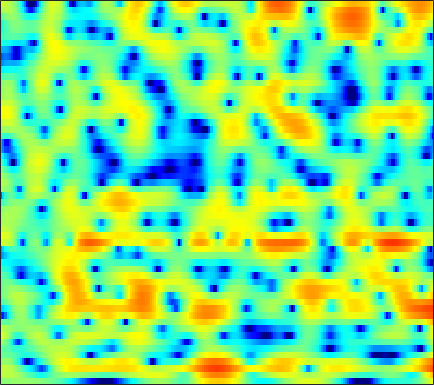

The data file committed next to this chart (first rows):
0.094229, 0.2287, 0.38568, 0.5172, 0.5974, 0.68675, 0.75201, 0.78702, 0.81558, 0.82286, 0.81126, 0.7917, 0.74471, 0.6823, 0.6234, 0.53287, 0.42835, 0.34003, 0.21859, 0.077, -0.073557, -0.20289, -0.4006, -0.62675
2.194, 2.246, 2.266, 2.224, 2.15, 1.993, 1.767, 1.551, 1.195, 0.7654, 0.2545, -0.1809, -0.8275, -1.54, -2.103, -2.862, -3.557, -3.974, -4.297, -4.27, -3.895, -3.438, -2.701, -1.924
2.139, 2.299, 2.368, 2.267, 2.081, 1.684, 1.13, 0.6166, -0.1812, -1.085, -2.056, -2.812, -3.832, -4.861, -5.671, -6.881, -8.367, -9.723, -11.64, -12.39, -10.43, -8.121, -5.205, -2.776
0.3961, 0.6331, 0.7279, 0.5655, 0.2584, -0.4056, -1.398, -2.391, -4.141, -6.56, -10.05, -13.94, -21.35, -16.99, -12.73, -9.176, -6.876, -5.574, -4.156, -2.942, -1.823, -1.01, 0.06005, 1.082
-1.218, -1.046, -0.9604, -1.031, -1.176, -1.477, -1.878, -2.22, -2.71, -3.191, -3.586, -3.772, -3.822, -3.632, -3.346, -2.816, -2.192, -1.692, -1.016, -0.3524, 0.2772, 0.7223, 1.279, 1.784
-1.003, -1.117, -1.403, -1.814, -2.162, -2.644, -3.078, -3.324, -3.497, -3.451, -3.212, -2.936, -2.471, -1.95, -1.538, -0.9849, -0.4545, -0.08178, 0.3736, 0.7739, 1.122, 1.35, 1.612, 1.833
1.502, 0.9033, -0.1495, -1.574, -2.944, -5.327, -8.56, -11.46, -13.24, -10.1, -6.666, -4.686, -2.654, -1.141, -0.265, 0.6421, 1.31, 1.668, 1.98, 2.117, 2.103, 2.012, 1.794, 1.51
3.637, 3.057, 2.152, 1.072, 0.1513, -1.173, -2.44, -3.155, -3.464, -2.949, -1.918, -1.056, 0.02402, 0.9434, 1.503, 2.051, 2.381, 2.485, 2.43, 2.128, 1.55, 0.8986, -0.3306, -2.091
2.279, 1.942, 1.524, 1.137, 0.8759, 0.5879, 0.365, 0.2589, 0.2076, 0.2761, 0.4263, 0.5649, 0.7519, 0.9069, 0.991, 1.058, 1.045, 0.9698, 0.7881, 0.477, 0.01149, -0.4563, -1.262, -2.276
-1.084, -1.289, -1.302, -1.054, -0.7715, -0.3386, 0.06066, 0.3035, 0.5241, 0.644, 0.6379, 0.5463, 0.3451, 0.04755, -0.212, -0.5722, -0.858, -0.9989, -1.041, -0.9394, -0.7333, -0.5432, -0.2732, -0.03365
-12.09, -13.7, -10.03, -6.087, -3.953, -1.892, -0.4877, 0.2494, 0.8523, 1.063, 0.8792, 0.518, -0.2831, -1.51, -2.751, -4.836, -7.169, -8.429, -7.957, -5.799, -3.58, -2.171, -0.6086, 0.6504
-6.568, -6.477, -5.442, -3.764, -2.446, -0.9553, 0.134, 0.7247, 1.209, 1.323, 1.093, 0.6709, -0.2323, -1.56, -2.873, -5.047, -7.464, -8.737, -8.476, -6.621, -4.641, -3.37, -1.965, -0.756
-2.51, -1.882, -1.06, -0.2334, 0.3464, 1.026, 1.571, 1.853, 2.045, 2.049, 1.878, 1.599, 1.03, 0.3387, -0.2591, -1.103, -1.889, -2.413, -2.999, -3.516, -4.024, -4.432, -5.026, -5.44
-1.348, -0.6029, 0.263, 0.9678, 1.364, 1.76, 2.058, 2.186, 2.234, 2.132, 1.898, 1.635, 1.221, 0.6823, 0.2346, -0.4298, -1.125, -1.682, -2.474, -3.354, -4.496, -5.609, -7.72, -11.11
-1.322, -0.6298, 0.0579, 0.5078, 0.7298, 0.8791, 0.869, 0.7883, 0.6069, 0.3465, -0.01688, -0.311, -0.7717, -1.355, -1.853, -2.615, -3.442, -4.045, -4.665, -4.963, -4.907, -4.674, -4.149, -3.421
-1.203, -0.8207, -0.5743, -0.6246, -0.8089, -1.239, -1.892, -2.448, -3.152, -3.676, -3.966, -4.078, -4.271, -4.616, -5.123, -6.239, -8.13, -10.28, -14.5, -16.36, -11.15, -7.75, -4.385, -1.823
-1.47, -1.559, -1.922, -2.586, -3.372, -4.85, -6.934, -9.07, -12.92, -16.37, -14.18, -11.53, -9.023, -7.526, -6.965, -6.757, -7.068, -7.529, -8.016, -7.608, -5.988, -4.348, -2.09, -0.04462
-2.689, -3.001, -3.511, -4.213, -4.929, -6.121, -7.602, -8.952, -10.76, -11.73, -11.08, -9.961, -8.325, -6.848, -5.965, -5.042, -4.306, -3.818, -3.135, -2.362, -1.445, -0.6892, 0.3891, 1.48
-4.798, -4.953, -5.079, -5.185, -5.261, -5.464, -5.736, -5.906, -6.076, -6.074, -5.834, -5.543, -4.982, -4.349, -3.84, -3.176, -2.522, -2.031, -1.38, -0.717, -0.03529, 0.4986, 1.222, 1.944
-9.816, -8.637, -7.064, -5.865, -5.205, -4.651, -4.37, -4.226, -4.083, -3.944, -3.721, -3.47, -3.049, -2.601, -2.247, -1.761, -1.294, -0.9603, -0.5367, -0.09488, 0.3697, 0.7486, 1.295, 1.878
-8.979, -6.774, -4.509, -3.084, -2.523, -2.23, -2.321, -2.606, -3.084, -3.433, -3.429, -3.115, -2.44, -1.655, -1.129, -0.6024, -0.3125, -0.2461, -0.301, -0.409, -0.3916, -0.1917, 0.3839, 1.199
2.806, 2.755, 2.716, 2.55, 2.187, 1.333, -0.09735, -1.76, -5.123, -10.69, -13.55, -8.662, -4.245, -1.669, -0.4937, 0.3173, 0.3646, -0.09159, -1.45, -3.983, -7.835, -9.648, -5.974, -1.883
4.1, 3.935, 3.622, 3.12, 2.632, 1.715, 0.4736, -0.6526, -2.37, -3.848, -4.384, -3.94, -2.872, -1.781, -1.227, -0.8652, -0.9826, -1.399, -2.384, -3.801, -5.13, -5.417, -4.321, -2.426
2.377, 2.388, 2.279, 2.035, 1.774, 1.314, 0.7659, 0.3194, -0.2706, -0.7786, -1.127, -1.306, -1.403, -1.458, -1.507, -1.632, -1.822, -1.999, -2.245, -2.416, -2.444, -2.302, -1.911, -1.329
1.297, 1.464, 1.573, 1.581, 1.494, 1.327, 1.079, 0.8498, 0.5261, 0.1544, -0.223, -0.5249, -0.9296, -1.38, -1.713, -2.165, -2.582, -2.832, -3.045, -3.052, -2.851, -2.558, -2.017, -1.359
1.008, 1.214, 1.415, 1.538, 1.575, 1.561, 1.462, 1.337, 1.1, 0.7756, 0.3435, -0.04249, -0.6884, -1.477, -2.166, -3.216, -4.384, -5.247, -6.117, -6.311, -5.648, -4.78, -3.421, -2.087
0.3842, 0.5565, 0.8318, 1.086, 1.274, 1.415, 1.469, 1.447, 1.313, 1.1, 0.7618, 0.4106, -0.2266, -1.121, -2.058, -3.771, -6.282, -9.095, -15.8, -25.41, -12.33, -8.23, -4.788, -2.437
-3.404, -2.735, -1.608, -0.6595, -0.1905, 0.1697, 0.2859, 0.2775, 0.254, 0.2561, 0.3197, 0.3394, 0.2814, -0.01285, -0.4092, -1.237, -2.367, -3.334, -4.448, -4.854, -4.238, -3.395, -2.142, -0.9472
-10.55, -6.05, -2.96, -1.479, -1.133, -1.354, -2.256, -3.221, -4.217, -3.999, -2.524, -1.245, 0.195, 1.152, 1.612, 1.888, 1.846, 1.671, 1.322, 0.8982, 0.451, 0.09564, -0.4014, -0.8318
1.115, 0.9002, 0.7409, 0.397, -0.1332, -1.437, -3.685, -6.355, -11.7, -11.18, -5.478, -2.531, 0.1053, 1.825, 2.679, 3.367, 3.633, 3.588, 3.215, 2.496, 1.323, 0.08632, -2.271, -6.059
2.553, 1.974, 1.252, 0.4929, -0.07452, -0.8967, -1.684, -2.185, -2.473, -2.21, -1.405, -0.6086, 0.4652, 1.442, 1.991, 2.486, 2.69, 2.641, 2.298, 1.622, 0.5942, -0.4217, -2.071, -3.913
1.734, 1.074, 0.2002, -0.5935, -1.124, -1.615, -1.876, -1.869, -1.634, -1.139, -0.4827, 0.06667, 0.811, 1.467, 1.875, 2.265, 2.445, 2.431, 2.212, 1.754, 1.098, 0.49, -0.4198, -1.35
0.4934, -0.4736, -1.903, -3.317, -4.296, -5.11, -5.133, -4.567, -3.407, -2.037, -0.709, 0.198, 1.262, 2.104, 2.617, 3.108, 3.378, 3.432, 3.323, 2.993, 2.455, 1.917, 1.011, -0.092
-1.439, -2.823, -5.089, -8.13, -11.45, -19.54, -19.05, -12.28, -7.197, -3.925, -1.541, -0.1505, 1.325, 2.443, 3.088, 3.704, 4.077, 4.204, 4.178, 3.939, 3.472, 2.965, 2.055, 0.8371
-4.174, -5.466, -7.193, -8.78, -9.794, -10.43, -9.738, -8.318, -6.024, -3.739, -1.784, -0.5375, 0.8224, 1.881, 2.482, 3.069, 3.435, 3.58, 3.605, 3.46, 3.152, 2.813, 2.224, 1.449
-7.651, -9.637, -12.03, -12.69, -11.64, -9.562, -7.467, -5.998, -4.15, -2.525, -1.129, -0.2413, 0.7186, 1.449, 1.839, 2.188, 2.36, 2.393, 2.352, 2.239, 2.096, 1.98, 1.81, 1.616
-7.762, -10.35, -14.75, -15.29, -11.96, -8.062, -5.29, -3.712, -2.053, -0.7865, 0.1828, 0.7264, 1.233, 1.492, 1.545, 1.419, 1.105, 0.7805, 0.3263, -0.03047, -0.1487, -0.04022, 0.3194, 0.8343
-2.595, -2.881, -3.136, -3.011, -2.577, -1.773, -0.8554, -0.223, 0.4815, 1.01, 1.343, 1.465, 1.453, 1.197, 0.8411, 0.0815, -1.061, -2.224, -4.253, -6.542, -7.594, -6.581, -4.101, -1.807
0.3938, 0.6814, 0.9534, 1.164, 1.291, 1.421, 1.48, 1.464, 1.353, 1.133, 0.8144, 0.531, 0.09774, -0.3901, -0.8577, -1.664, -2.862, -4.143, -6.629, -10.1, -12.32, -10.2, -6.323, -3.409
2.3, 2.675, 2.986, 3.093, 3.017, 2.746, 2.235, 1.704, 0.7799, -0.3753, -1.656, -2.564, -3.423, -3.648, -3.533, -3.233, -3.072, -3.104, -3.299, -3.485, -3.477, -3.247, -2.699, -2.035
4.068, 4.336, 4.502, 4.416, 4.181, 3.637, 2.754, 1.832, 0.1563, -2.256, -5.79, -9.886, -18.07, -12.38, -8.12, -4.839, -2.939, -2.039, -1.274, -0.9077, -0.8054, -0.8795, -1.167, -1.737
4.139, 4.32, 4.379, 4.225, 3.978, 3.413, 2.597, 1.794, 0.4217, -1.255, -3.205, -4.623, -5.768, -5.372, -4.349, -2.869, -1.603, -0.8743, -0.2447, 0.02989, -0.02807, -0.3122, -1.06, -2.329
2.496, 2.703, 2.831, 2.782, 2.609, 2.2, 1.611, 1.087, 0.3168, -0.456, -1.142, -1.496, -1.702, -1.586, -1.313, -0.8289, -0.307, 0.02599, 0.3155, 0.4123, 0.2539, -0.03541, -0.6582, -1.523
0.6799, 1.125, 1.504, 1.602, 1.476, 1.111, 0.5161, -0.04674, -0.8171, -1.522, -1.943, -2.013, -1.755, -1.201, -0.6961, 0.02003, 0.6378, 0.9866, 1.295, 1.371, 1.207, 0.9397, 0.4188, -0.2453
-0.1754, 0.6158, 1.23, 1.387, 1.245, 0.6863, -0.3062, -1.381, -3.297, -5.616, -7.374, -7.122, -4.949, -2.487, -0.9538, 0.6651, 1.825, 2.437, 2.931, 3.058, 2.852, 2.471, 1.671, 0.5533
-0.2986, 0.3487, 0.8463, 0.9811, 0.8482, 0.2837, -0.7587, -1.893, -4.129, -7.482, -11.11, -10.4, -6.074, -2.516, -0.5458, 1.386, 2.731, 3.434, 3.986, 4.144, 3.893, 3.411, 2.324, 0.6064
-2.19, -1.872, -1.557, -1.398, -1.426, -1.615, -1.987, -2.357, -2.878, -3.28, -3.301, -2.962, -2.055, -0.8756, 0.06806, 1.214, 2.173, 2.723, 3.222, 3.435, 3.33, 3.041, 2.351, 1.295
-5.544, -5.238, -4.862, -4.62, -4.518, -4.424, -4.343, -4.287, -4.101, -3.752, -3.271, -2.777, -2, -1.135, -0.4708, 0.3901, 1.182, 1.695, 2.254, 2.63, 2.821, 2.842, 2.71, 2.422
-9.802, -9.013, -8.333, -8.05, -8.018, -8.121, -8.146, -8.013, -7.503, -6.652, -5.627, -4.803, -3.719, -2.67, -1.915, -0.9472, -0.04373, 0.5906, 1.354, 2.003, 2.532, 2.83, 3.104, 3.252
-11.78, -10.7, -10.15, -10.44, -11.18, -12.99, -15.47, -16.46, -14.78, -11.76, -9.184, -7.717, -6.178, -4.942, -4.133, -3.039, -1.932, -1.064, 0.08242, 1.163, 2.105, 2.697, 3.321, 3.765
-8.023, -7.867, -8.053, -8.806, -9.884, -12.13, -15.22, -16.77, -14.89, -11.78, -9.592, -8.585, -7.897, -7.721, -7.684, -7.19, -5.682, -4.09, -1.884, 0.06901, 1.645, 2.592, 3.551, 4.183
-3.965, -3.974, -4.073, -4.356, -4.698, -5.224, -5.71, -5.883, -5.935, -5.843, -5.882, -6.211, -7.342, -9.845, -13.6, -33.49, -13.03, -7.521, -3.128, -0.2236, 1.811, 2.915, 3.95, 4.548
-2.826, -2.462, -2.051, -1.773, -1.631, -1.546, -1.573, -1.653, -1.796, -2.017, -2.371, -2.741, -3.409, -4.155, -4.619, -4.639, -3.628, -2.386, -0.5605, 1.091, 2.41, 3.159, 3.811, 4.088
-4.507, -3.382, -2.229, -1.392, -0.9433, -0.562, -0.3627, -0.3384, -0.3894, -0.5433, -0.7605, -0.9359, -1.133, -1.232, -1.179, -0.9184, -0.4026, 0.1148, 0.9061, 1.69, 2.362, 2.744, 3.026, 3.003
-5.067, -3.49, -1.983, -0.9687, -0.4743, -0.08275, 0.06187, 0.0516, -0.1274, -0.4215, -0.7611, -1.006, -1.248, -1.345, -1.27, -0.9736, -0.4791, -0.01394, 0.6682, 1.348, 1.944, 2.274, 2.537, 2.52
-1.875, -0.9968, -0.09084, 0.4864, 0.7159, 0.7745, 0.5449, 0.2178, -0.4401, -1.279, -2.248, -2.98, -3.832, -4.305, -4.329, -3.835, -2.898, -2.02, -0.7948, 0.3643, 1.346, 1.935, 2.479, 2.729
1.605, 1.816, 1.974, 1.957, 1.82, 1.425, 0.7521, 0.009965, -1.288, -3.042, -5.314, -7.441, -10.79, -13.8, -14.18, -11.75, -8.543, -6.245, -3.557, -1.325, 0.4352, 1.471, 2.45, 3.024
3.174, 2.893, 2.476, 2.038, 1.676, 1.089, 0.3187, -0.478, -1.92, -4.017, -6.933, -9.841, -14.99, -21, -23.18, -20.3, -14.46, -10.37, -5.955, -2.637, -0.1701, 1.191, 2.491, 3.251
